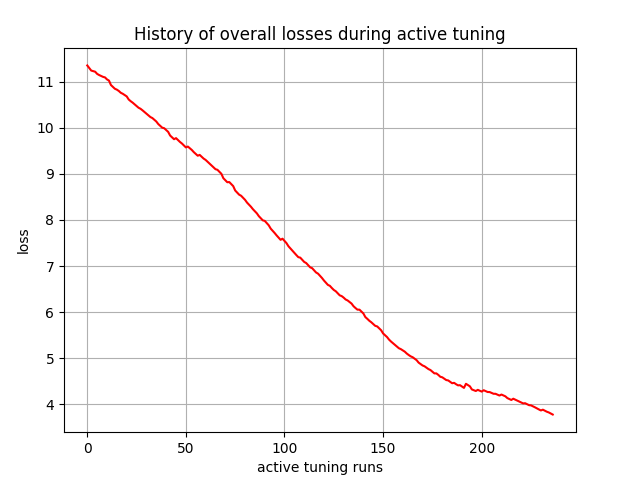

Values plotted in this chart, from the file beside it:
, 0
0, 11.35
1, 11.3
2, 11.24
3, 11.23
4, 11.22
5, 11.17
6, 11.15
7, 11.13
8, 11.11
9, 11.09
10, 11.05
11, 11.03
12, 10.93
13, 10.89
14, 10.85
15, 10.83
16, 10.8
17, 10.76
18, 10.74
19, 10.71
20, 10.68
21, 10.62
22, 10.58
23, 10.55
24, 10.51
25, 10.47
26, 10.44
27, 10.41
28, 10.38
29, 10.34
30, 10.31
31, 10.27
32, 10.23
33, 10.21
34, 10.17
35, 10.14
36, 10.08
37, 10.04
38, 10
39, 9.992
40, 9.953
41, 9.913
42, 9.834
43, 9.794
44, 9.753
45, 9.777
46, 9.735
47, 9.694
48, 9.66
49, 9.618
50, 9.575
51, 9.594
52, 9.557
53, 9.52
54, 9.473
55, 9.434
56, 9.395
57, 9.413
58, 9.373
59, 9.333
... 177 more rows
